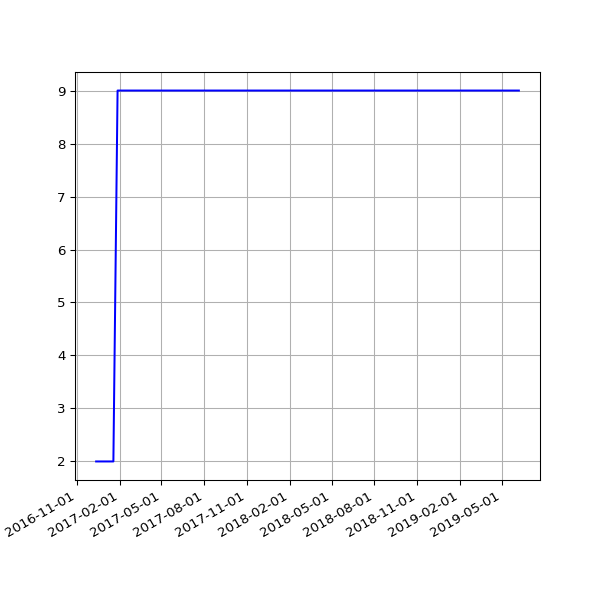

Source data for this figure (header and first rows):
date, 2.02
2016-12-12 02:33:16 +0000, 2
2016-12-14 02:23:57 +0000, 2
2016-12-15 08:24:08 +0000, 2
2016-12-16 04:32:09 +0000, 2
2016-12-17 04:32:22 +0000, 2
2016-12-18 04:27:49 +0000, 2
2016-12-19 04:31:10 +0000, 2
2016-12-20 04:31:43 +0000, 2
2016-12-21 04:30:47 +0000, 2
2016-12-22 04:29:13 +0000, 2
2016-12-23 04:26:25 +0000, 2
2016-12-24 04:34:09 +0000, 2
2016-12-25 04:38:51 +0000, 2
2016-12-26 04:37:31 +0000, 2
2016-12-27 04:33:15 +0000, 2
2016-12-28 04:34:04 +0000, 2
2016-12-29 04:39:41 +0000, 2
2016-12-30 04:31:00 +0000, 2
2016-12-31 04:29:55 +0000, 2
2017-01-01 04:32:01 +0000, 2
2017-01-02 04:29:50 +0000, 2
2017-01-03 04:30:13 +0000, 2
2017-01-04 04:37:16 +0000, 2
2017-01-05 04:35:54 +0000, 2
2017-01-06 04:39:19 +0000, 2
2017-01-07 04:34:31 +0000, 2
2017-01-08 04:35:13 +0000, 2
2017-01-09 04:34:53 +0000, 2
2017-01-10 04:34:12 +0000, 2
2017-01-11 04:37:17 +0000, 2
2017-01-12 04:39:38 +0000, 2
2017-01-13 04:41:57 +0000, 2
2017-01-14 04:38:18 +0000, 2
2017-01-15 04:42:46 +0000, 2
2017-01-16 04:42:10 +0000, 2
2017-01-17 04:39:34 +0000, 2
2017-01-18 04:50:00 +0000, 2
2017-01-27 04:37:57 +0000, 9
2017-01-28 04:36:29 +0000, 9
2017-01-29 04:36:58 +0000, 9
2017-01-30 04:42:24 +0000, 9
2017-01-31 04:47:50 +0000, 9
2017-02-01 04:51:29 +0000, 9
2017-02-02 04:50:38 +0000, 9
2017-02-03 04:49:52 +0000, 9
2017-02-04 04:49:54 +0000, 9
2017-02-05 04:45:52 +0000, 9
2017-02-06 04:45:56 +0000, 9
2017-02-07 04:53:11 +0000, 9
2017-02-08 04:49:46 +0000, 9
2017-02-09 04:49:31 +0000, 9
2017-02-10 04:55:27 +0000, 9
2017-02-11 04:51:59 +0000, 9
2017-02-12 04:46:02 +0000, 9
2017-02-13 04:47:32 +0000, 9
2017-02-15 04:49:13 +0000, 9
2017-02-16 04:44:15 +0000, 9
2017-02-17 04:48:38 +0000, 9
2017-02-18 04:48:50 +0000, 9
2017-02-20 04:50:36 +0000, 9
... 415 more rows
